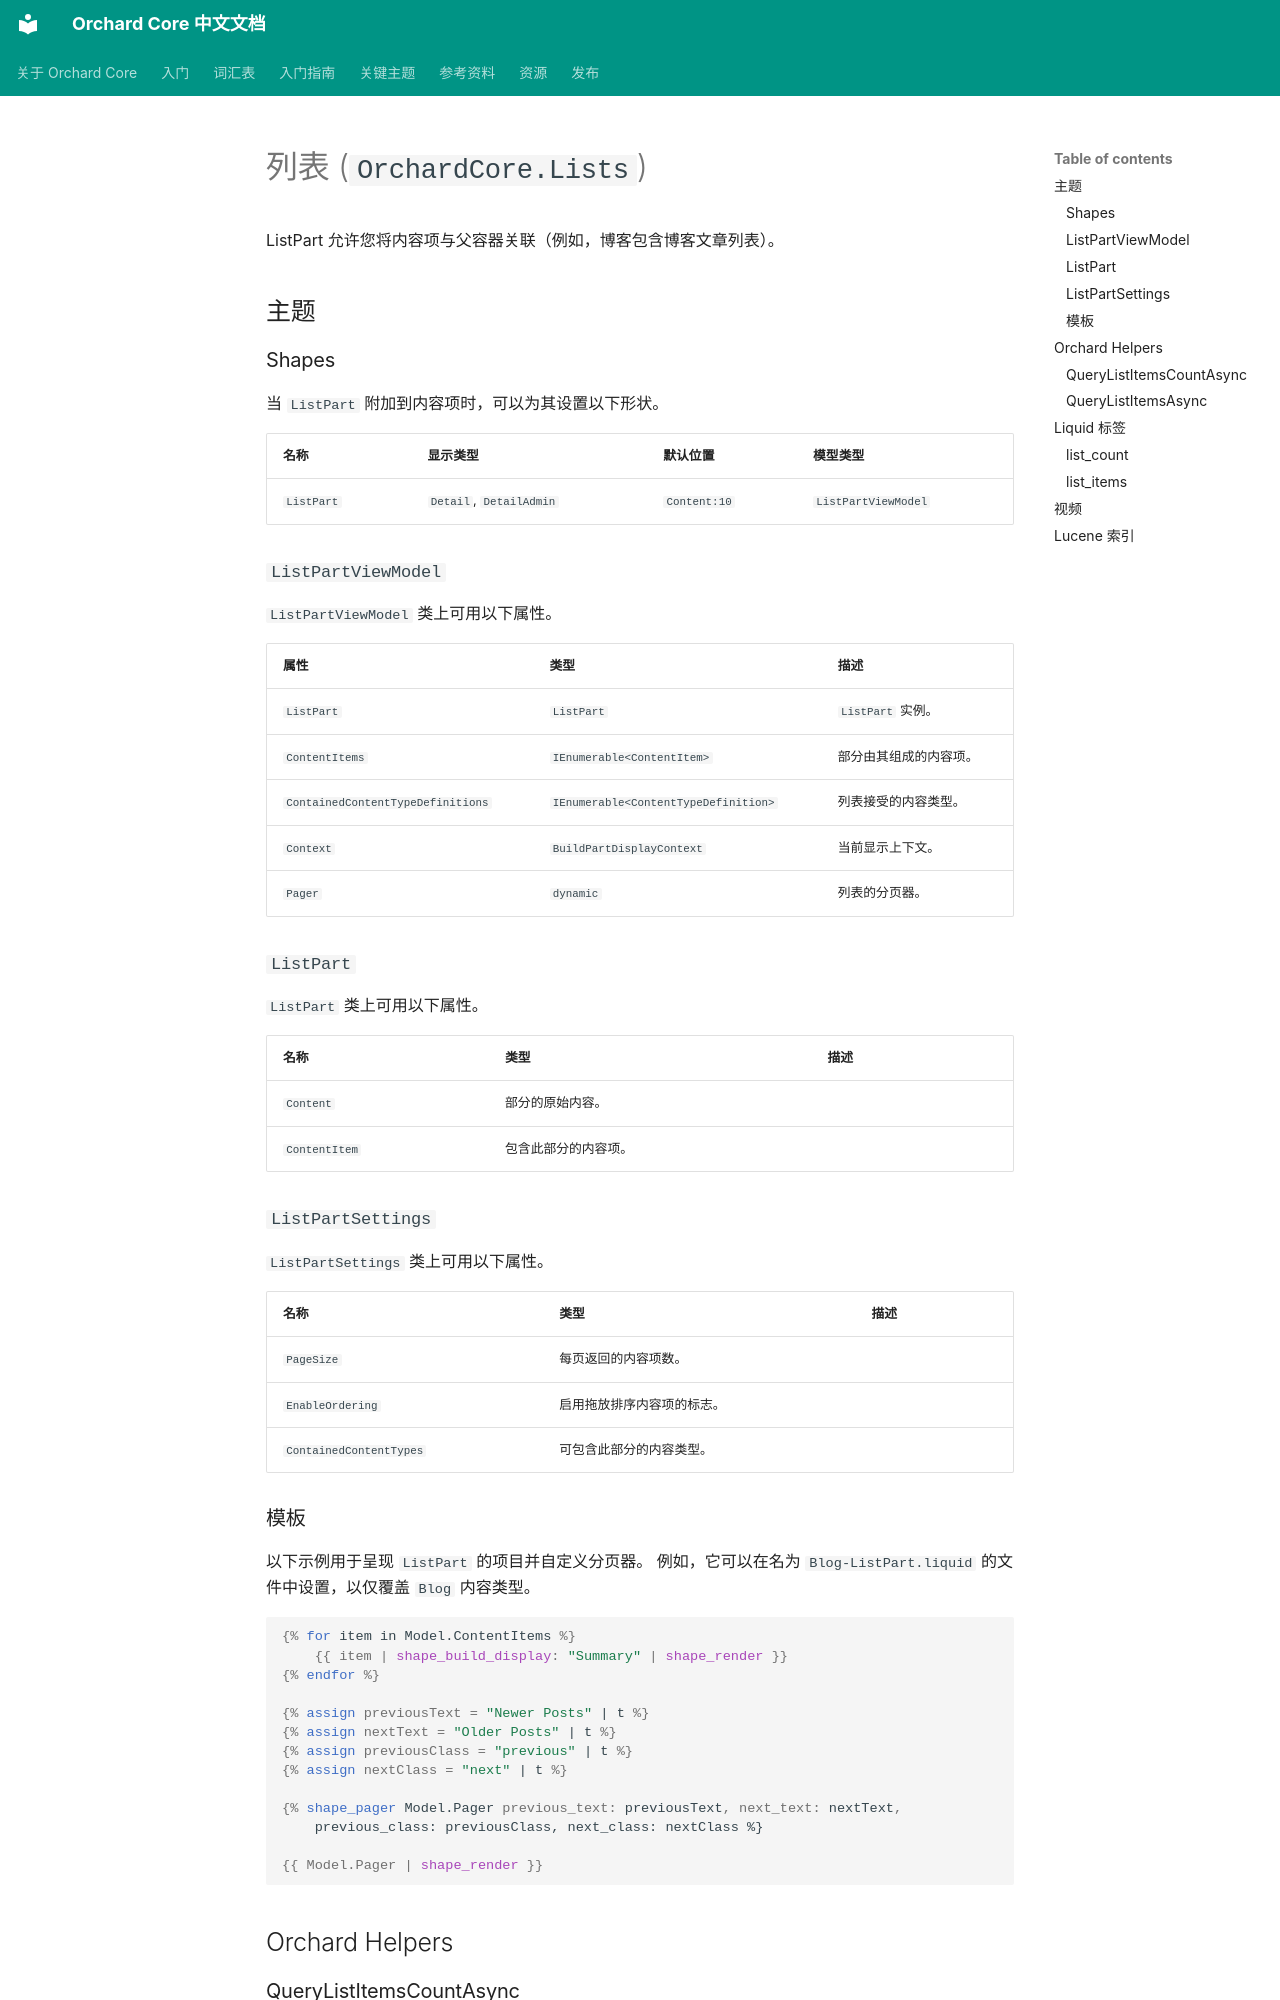

repository: OrchardCoreCn/OrchardCore · page: docs/reference/modules/Lists/index.html · generator: mkdocs

# 列表 (`OrchardCore.Lists`)

ListPart 允许您将内容项与父容器关联（例如，博客包含博客文章列表）。

## 主题

### Shapes

当 `ListPart` 附加到内容项时，可以为其设置以下形状。

| 名称 | 显示类型 | 默认位置 | 模型类型 |
| ------| ------------ |----------------- | ---------- |
| `ListPart` | `Detail`, `DetailAdmin` | `Content:10` | `ListPartViewModel` |

### `ListPartViewModel`

`ListPartViewModel` 类上可用以下属性。

| 属性 | 类型 | 描述 |
| --------- | ---- |------------ |
| `ListPart` | `ListPart` | `ListPart` 实例。 |
| `ContentItems` | `IEnumerable<ContentItem>` | 部分由其组成的内容项。 |
| `ContainedContentTypeDefinitions` | `IEnumerable<ContentTypeDefinition>` | 列表接受的内容类型。 |
| `Context` | `BuildPartDisplayContext` | 当前显示上下文。 |
| `Pager` | `dynamic` | 列表的分页器。 |

### `ListPart`

`ListPart` 类上可用以下属性。

| 名称 | 类型 | 描述 |
| -----| ---- |------------ |
| `Content` | 部分的原始内容。 |
| `ContentItem` | 包含此部分的内容项。 |

### `ListPartSettings`

`ListPartSettings` 类上可用以下属性。

| 名称 | 类型 | 描述 |
| -----| ---- |------------ |
| `PageSize` | 每页返回的内容项数。 |
| `EnableOrdering` | 启用拖放排序内容项的标志。 |
| `ContainedContentTypes` | 可包含此部分的内容类型。 |
